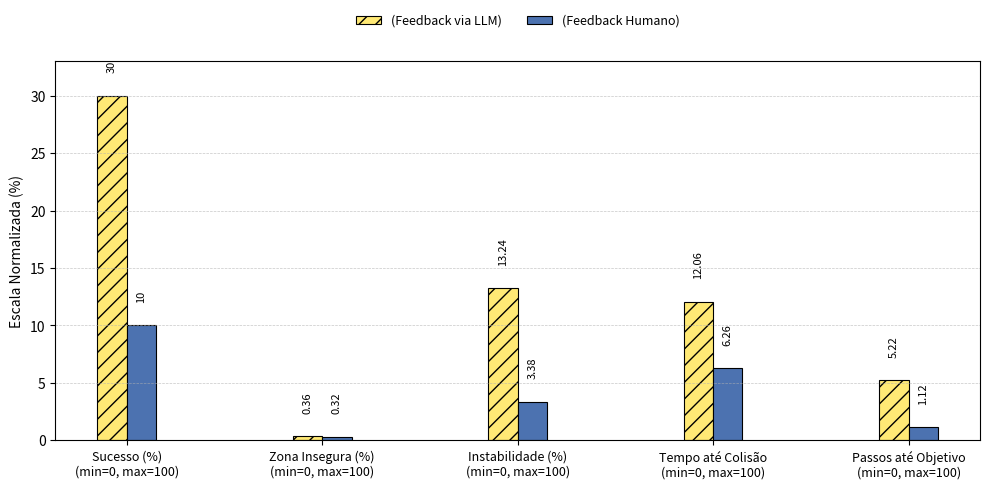

Generate this figure with matplotlib:
import numpy as np
import matplotlib.pyplot as plt

metrics = [
    'Sucesso (%)',
    'Zona Insegura (%)',
    'Instabilidade (%)',
    'Tempo até Colisão',
    'Passos até Objetivo',
]

# Dados atualizados
com_raw = [30.0, 0.36, 13.24, 12.06, 5.22]
sem_raw = [10.0, 0.32, 3.38, 6.26, 1.12]

# Intervalos máximos por métrica
ranges_max = [100, 100, 100, 100, 100]

# Normalização
com_norm = np.array(com_raw) / ranges_max * 100
sem_norm = np.array(sem_raw) / ranges_max * 100

bw, x = 0.15, np.arange(len(metrics))
colors = ['#FFE975', '#4C72B0']
hatch = ['//', '']

fig, ax = plt.subplots(figsize=(10, 5))

for j, (norm, raw, h, lbl, col) in enumerate(zip(
        [com_norm, sem_norm],
        [com_raw,  sem_raw],
        hatch,
        ['(Feedback via LLM)', '(Feedback Humano)'],
        colors)):

    pos = x + (j - 0.5) * bw
    bars = ax.bar(pos, norm, bw,
                  color=col, hatch=h,
                  edgecolor='black', linewidth=0.8, label=lbl)

    for bar, val in zip(bars, raw):
        ax.text(bar.get_x() + bar.get_width() / 2,
                bar.get_height() + 2,
                f'{int(val)}' if val.is_integer() and val != 0 else f'{val:.2f}',
                ha='center', va='bottom',
                fontsize=8, rotation=90)

ax.set_xticks(x)
ax.set_xticklabels([f'{m}\n(min=0, max={mx})'
                    for m, mx in zip(metrics, ranges_max)],
                   fontsize=9)

ax.set_ylim(0, max(com_norm.max(), sem_norm.max()) * 1.10)
ax.set_ylabel('Escala Normalizada (%)')
ax.yaxis.grid(True, ls='--', lw=0.5, alpha=0.7)

ax.legend(bbox_to_anchor=(0.5, 1.06), loc='lower center',
          ncol=2, frameon=False, fontsize=9)

plt.tight_layout()
plt.savefig("result_avoid.png", dpi=300)
plt.show()
